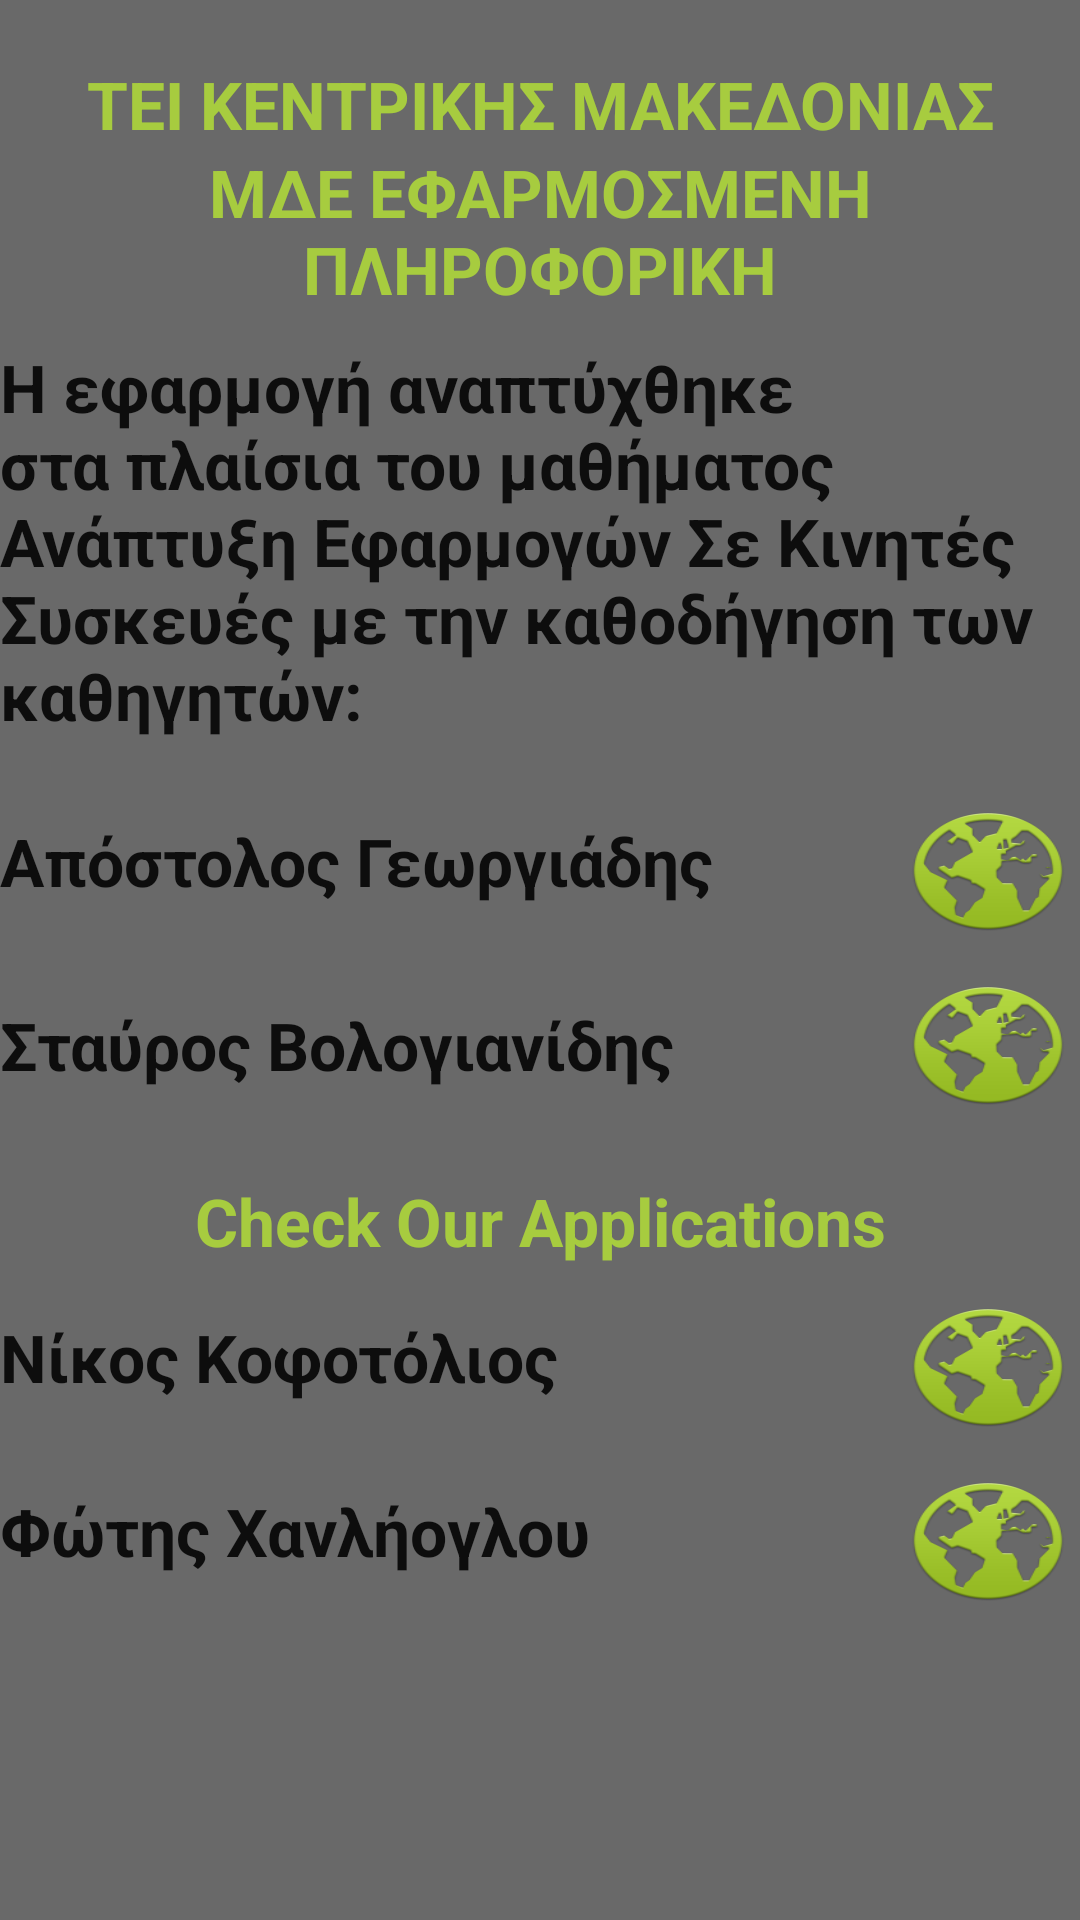

The Android layout XML behind this screen, and the referenced resources:
<!-- AndroidManifest.xml: application theme AppTheme -->
<!-- res/layout/activity_about.xml -->
<?xml version="1.0" encoding="utf-8"?>
<ScrollView xmlns:android="http://schemas.android.com/apk/res/android"
    android:layout_width="match_parent"
    android:layout_height="match_parent"
    android:background="@color/colorPrimaryDark"
    android:fillViewport="true"
    android:orientation="vertical">

    <LinearLayout
        android:layout_width="match_parent"
        android:layout_height="match_parent"
        android:orientation="vertical">

        <TextView
            android:layout_width="match_parent"
            android:layout_height="wrap_content"
            android:layout_marginTop="20dp"
            android:gravity="center_horizontal"
            android:text="@string/Tei"
            android:textAppearance="@style/TextAppearance.AppCompat.Large"
            android:textColor="@color/colorPrimary"
            android:textStyle="bold" />

        <TextView
            android:layout_width="match_parent"
            android:layout_height="wrap_content"
            android:gravity="center_horizontal"
            android:text="@string/Mde"
            android:textAppearance="@style/TextAppearance.AppCompat.Large"
            android:textColor="@color/colorPrimary"
            android:textStyle="bold" />

        <TextView
            android:layout_width="match_parent"
            android:layout_height="wrap_content"
            android:layout_marginTop="10dp"
            android:text="@string/Mathima"
            android:textAppearance="@style/TextAppearance.AppCompat.Large"
            android:textStyle="bold" />

        <LinearLayout
            android:layout_width="match_parent"
            android:layout_height="wrap_content"
            android:layout_marginTop="20dp"
            android:orientation="horizontal"
            android:weightSum="100">

            <TextView
                android:layout_width="match_parent"
                android:layout_height="wrap_content"
                android:layout_weight="70"
                android:text="@string/Georgiadis"
                android:textAppearance="@style/TextAppearance.AppCompat.Large"
                android:textStyle="bold" />

            <Button
                android:id="@+id/bGeorgiadis"
                android:layout_width="wrap_content"
                android:layout_height="wrap_content"
                android:layout_weight="30"
                android:background="@mipmap/website" />

        </LinearLayout>


        <LinearLayout
            android:layout_width="match_parent"
            android:layout_height="wrap_content"
            android:layout_marginTop="10dp"
            android:gravity="center"
            android:orientation="horizontal"
            android:weightSum="100">

            <TextView
                android:layout_width="match_parent"
                android:layout_height="wrap_content"
                android:layout_weight="70"
                android:text="@string/Vologianidis"
                android:textAppearance="@style/TextAppearance.AppCompat.Large"
                android:textStyle="bold" />

            <Button
                android:id="@+id/bVologianidis"
                android:layout_width="wrap_content"
                android:layout_height="wrap_content"
                android:layout_weight="30"
                android:background="@mipmap/website" />

        </LinearLayout>

        <TextView
            android:layout_width="match_parent"
            android:layout_height="wrap_content"
            android:layout_marginTop="20dp"
            android:gravity="center_horizontal"
            android:text="@string/CheckOurApps"
            android:textAppearance="@style/TextAppearance.AppCompat.Large"
            android:textColor="@color/colorPrimary"
            android:textStyle="bold" />

        <LinearLayout
            android:layout_width="match_parent"
            android:layout_height="wrap_content"
            android:layout_marginTop="10dp"
            android:orientation="horizontal"
            android:weightSum="100">

            <TextView
                android:layout_width="match_parent"
                android:layout_height="wrap_content"
                android:layout_weight="70"
                android:text="@string/Kofotolios"
                android:textAppearance="@style/TextAppearance.AppCompat.Large"
                android:textStyle="bold" />

            <Button
                android:id="@+id/bKofotolios"
                android:layout_width="wrap_content"
                android:layout_height="wrap_content"
                android:layout_weight="30"
                android:background="@mipmap/website" />

        </LinearLayout>

        <LinearLayout
            android:layout_width="match_parent"
            android:layout_height="wrap_content"
            android:layout_marginTop="10dp"
            android:orientation="horizontal"
            android:weightSum="100">

            <TextView
                android:layout_width="match_parent"
                android:layout_height="wrap_content"
                android:layout_weight="70"
                android:text="@string/Chanlioglou"
                android:textAppearance="@style/TextAppearance.AppCompat.Large"
                android:textStyle="bold" />

            <Button
                android:id="@+id/bChanlioglou"
                android:layout_width="wrap_content"
                android:layout_height="wrap_content"
                android:layout_weight="30"
                android:background="@mipmap/website" />

        </LinearLayout>

    </LinearLayout>
</ScrollView>
<!-- resources referenced by this layout -->
<resources>
  <color name="colorPrimary">#a7cc3f</color>
  <color name="colorPrimaryDark">#696969</color>
  <!-- mipmap website: png bitmap (mipmap-hdpi, 4281 bytes) -->
  <string name="Chanlioglou">Φώτης Χανλήογλου</string>
  <string name="CheckOurApps">Check Our Applications</string>
  <string name="Georgiadis">Απόστολος Γεωργιάδης</string>
  <string name="Kofotolios">Νίκος Κοφοτόλιος</string>
  <string name="Mathima">Η εφαρμογή αναπτύχθηκε στα πλαίσια του μαθήματος Ανάπτυξη Εφαρμογών Σε Κινητές Συσκευές με την καθοδήγηση των καθηγητών:</string>
  <string name="Mde">ΜΔΕ ΕΦΑΡΜΟΣΜΕΝΗ ΠΛΗΡΟΦΟΡΙΚΗ</string>
  <string name="Tei">ΤΕΙ ΚΕΝΤΡΙΚΗΣ ΜΑΚΕΔΟΝΙΑΣ</string>
  <string name="Vologianidis">Σταύρος Βολογιανίδης</string>
  <style name="AppTheme" parent="Theme.AppCompat.Light.DarkActionBar">
          
          <item name="colorPrimary">@color/colorPrimary</item>
          <item name="colorPrimaryDark">#696969</item>
          <item name="colorAccent">@color/colorAccent</item>
      </style>
  <color name="colorAccent">#a7cc3f</color>
</resources>
